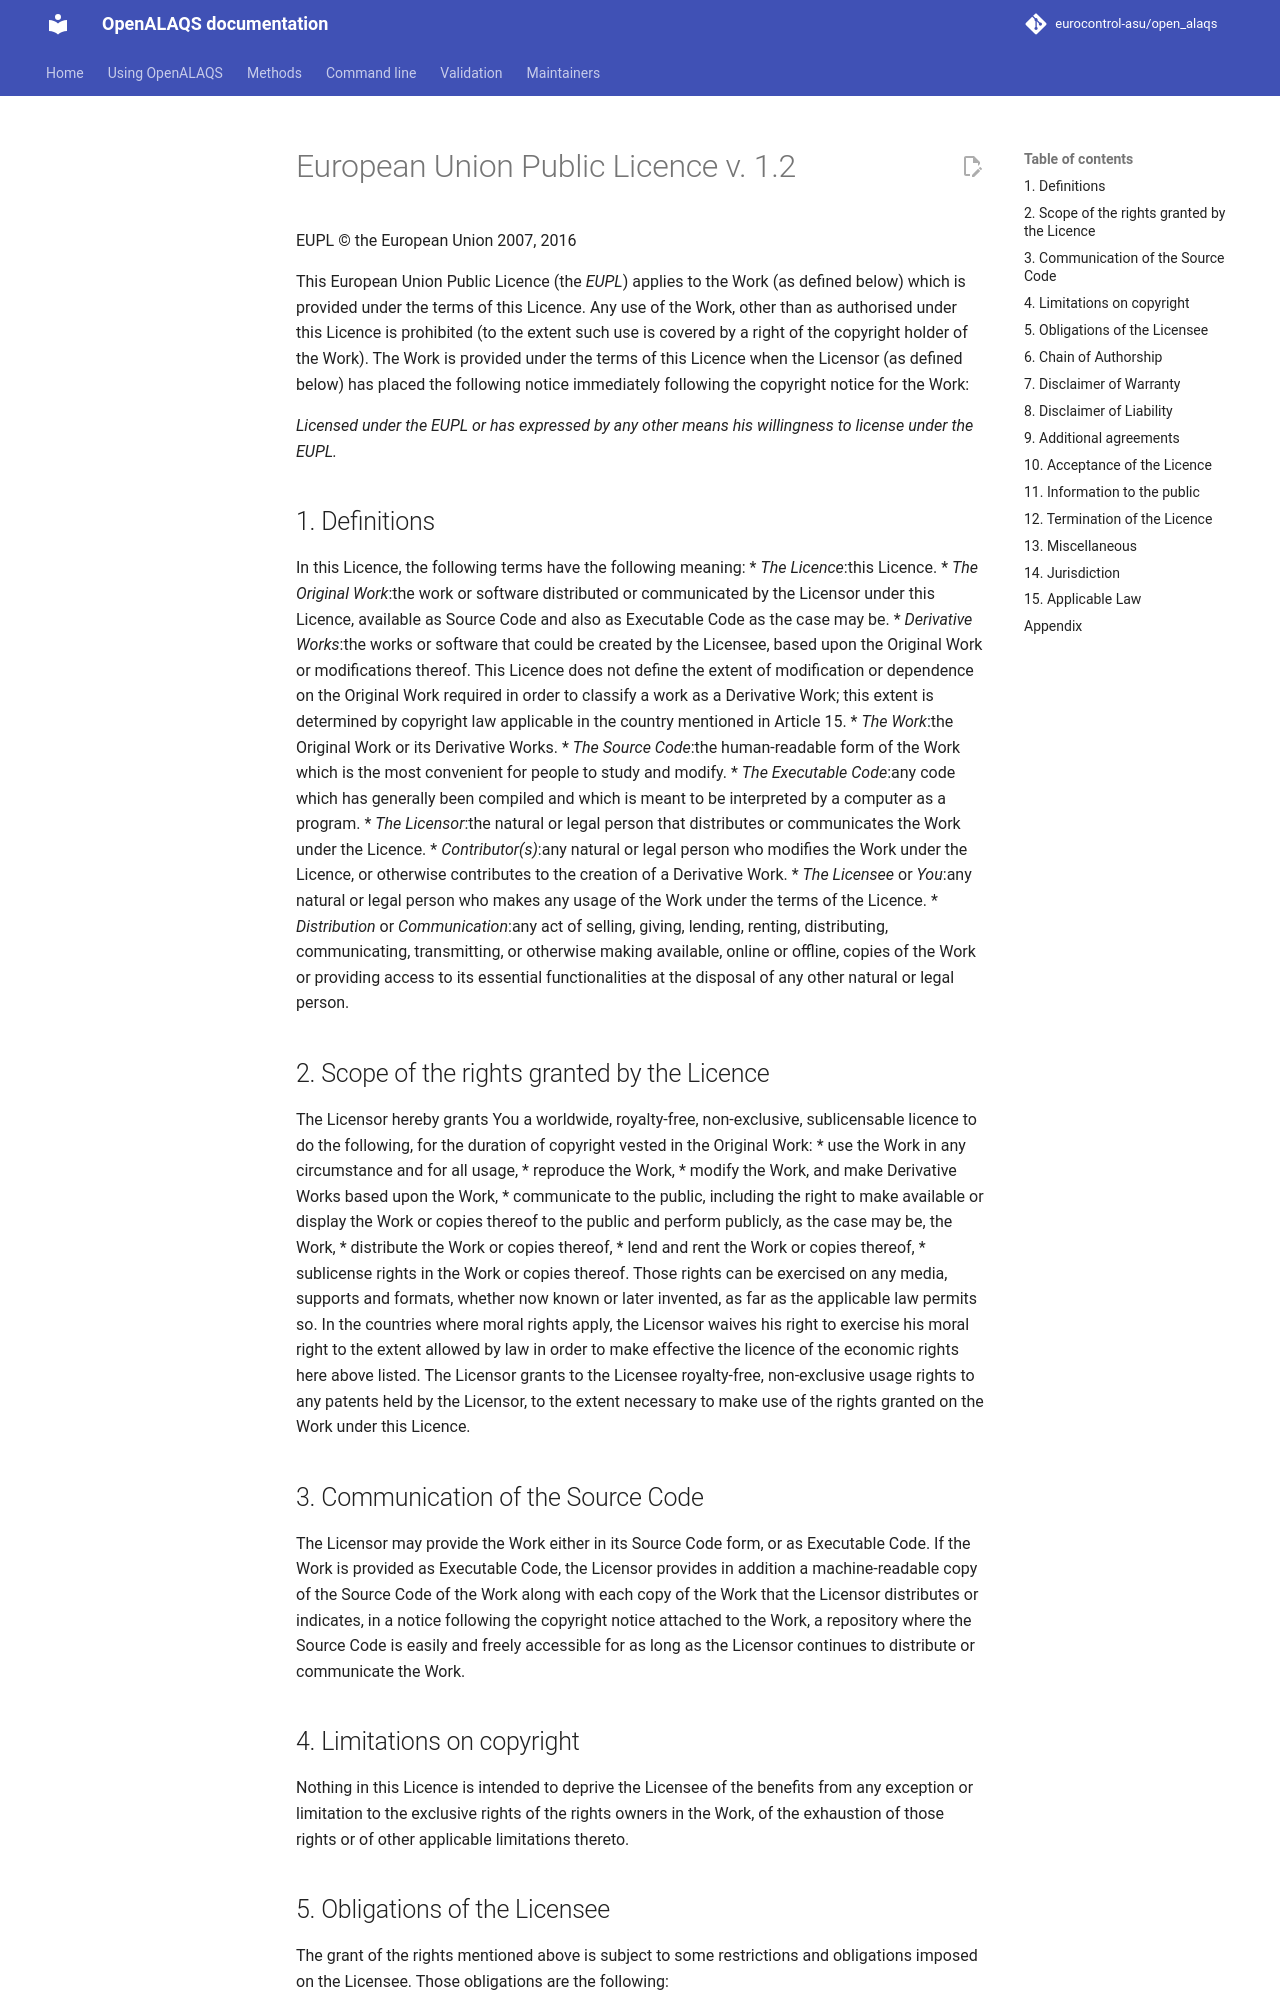

repository: eurocontrol-asu/open_alaqs · page: 5.4.2/LICENCE.html · generator: mkdocs

# European Union Public Licence v. 1.2
EUPL © the European Union 2007, 2016

This European Union Public Licence (the *EUPL*) applies to the Work (as defined below) which is provided under the
terms of this Licence. Any use of the Work, other than as authorised under this Licence is prohibited (to the extent such
use is covered by a right of the copyright holder of the Work).
The Work is provided under the terms of this Licence when the Licensor (as defined below) has placed the following
notice immediately following the copyright notice for the Work:

*Licensed under the EUPL or has expressed by any other means his willingness to license under the EUPL.*

## 1. Definitions
In this Licence, the following terms have the following meaning:
* *The Licence*:this Licence.
* *The Original Work*:the work or software distributed or communicated by the Licensor under this Licence, available
as Source Code and also as Executable Code as the case may be.
* *Derivative Works*:the works or software that could be created by the Licensee, based upon the Original Work or
modifications thereof. This Licence does not define the extent of modification or dependence on the Original Work
required in order to classify a work as a Derivative Work; this extent is determined by copyright law applicable in
the country mentioned in Article 15.
* *The Work*:the Original Work or its Derivative Works.
* *The Source Code*:the human-readable form of the Work which is the most convenient for people to study and
modify.
* *The Executable Code*:any code which has generally been compiled and which is meant to be interpreted by
a computer as a program.
* *The Licensor*:the natural or legal person that distributes or communicates the Work under the Licence.
* *Contributor(s)*:any natural or legal person who modifies the Work under the Licence, or otherwise contributes to
the creation of a Derivative Work.
* *The Licensee* or *You*:any natural or legal person who makes any usage of the Work under the terms of the
Licence.
* *Distribution* or *Communication*:any act of selling, giving, lending, renting, distributing, communicating,
transmitting, or otherwise making available, online or offline, copies of the Work or providing access to its essential
functionalities at the disposal of any other natural or legal person.

## 2. Scope of the rights granted by the Licence
The Licensor hereby grants You a worldwide, royalty-free, non-exclusive, sublicensable licence to do the following, for
the duration of copyright vested in the Original Work:
* use the Work in any circumstance and for all usage,
* reproduce the Work,
* modify the Work, and make Derivative Works based upon the Work,
* communicate to the public, including the right to make available or display the Work or copies thereof to the public
and perform publicly, as the case may be, the Work,
* distribute the Work or copies thereof,
* lend and rent the Work or copies thereof,
* sublicense rights in the Work or copies thereof.
Those rights can be exercised on any media, supports and formats, whether now known or later invented, as far as the
applicable law permits so.
In the countries where moral rights apply, the Licensor waives his right to exercise his moral right to the extent allowed
by law in order to make effective the licence of the economic rights here above listed.
The Licensor grants to the Licensee royalty-free, non-exclusive usage rights to any patents held by the Licensor, to the
extent necessary to make use of the rights granted on the Work under this Licence.

## 3. Communication of the Source Code
The Licensor may provide the Work either in its Source Code form, or as Executable Code. If the Work is provided as
Executable Code, the Licensor provides in addition a machine-readable copy of the Source Code of the Work along with
each copy of the Work that the Licensor distributes or indicates, in a notice following the copyright notice attached to
the Work, a repository where the Source Code is easily and freely accessible for as long as the Licensor continues to
distribute or communicate the Work.

## 4. Limitations on copyright
Nothing in this Licence is intended to deprive the Licensee of the benefits from any exception or limitation to the
exclusive rights of the rights owners in the Work, of the exhaustion of those rights or of other applicable limitations
thereto.
